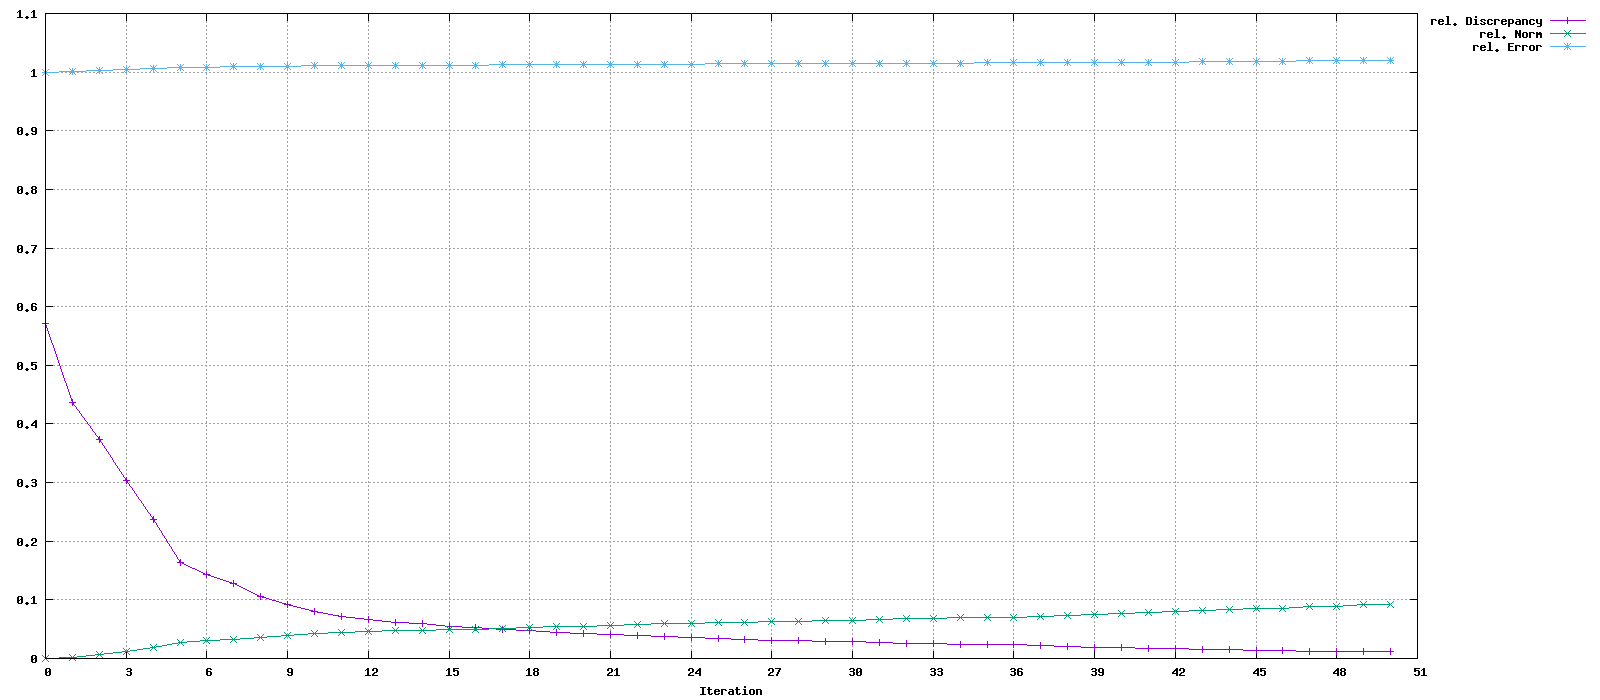

Data behind this chart, as committed beside it:
Iteration, rel. Discrepancy, rel. Norm, rel. Error
0, 0.5718, 0, 1
1, 0.4363, 0.00248, 1.001
2, 0.3743, 0.007252, 1.002
3, 0.3037, 0.01193, 1.004
4, 0.2363, 0.01845, 1.005
5, 0.1636, 0.02798, 1.008
6, 0.143, 0.03061, 1.009
7, 0.1277, 0.03282, 1.009
8, 0.1066, 0.03641, 1.01
9, 0.09146, 0.03956, 1.01
10, 0.08094, 0.04211, 1.011
11, 0.07244, 0.04445, 1.011
12, 0.06643, 0.04607, 1.012
13, 0.0618, 0.04737, 1.012
14, 0.05973, 0.04801, 1.012
15, 0.05522, 0.0495, 1.012
16, 0.05351, 0.05014, 1.012
17, 0.04936, 0.05187, 1.012
18, 0.04802, 0.0525, 1.012
19, 0.04451, 0.05429, 1.013
20, 0.04344, 0.05487, 1.013
21, 0.04037, 0.05669, 1.013
22, 0.03952, 0.05722, 1.013
23, 0.03685, 0.05898, 1.013
24, 0.03616, 0.05946, 1.014
25, 0.0338, 0.06117, 1.014
26, 0.03322, 0.06161, 1.014
27, 0.03112, 0.06327, 1.014
28, 0.03064, 0.06366, 1.014
29, 0.02874, 0.0653, 1.015
30, 0.02837, 0.06562, 1.015
31, 0.02669, 0.06721, 1.015
32, 0.02641, 0.06746, 1.015
33, 0.02491, 0.06899, 1.015
34, 0.02473, 0.06916, 1.015
35, 0.02344, 0.07056, 1.016
36, 0.02334, 0.07065, 1.016
37, 0.02225, 0.0719, 1.016
38, 0.02127, 0.07305, 1.016
39, 0.0193, 0.07546, 1.016
40, 0.01837, 0.07673, 1.017
41, 0.01717, 0.07854, 1.017
42, 0.01651, 0.07961, 1.017
43, 0.01527, 0.08183, 1.018
44, 0.01477, 0.0828, 1.018
45, 0.01365, 0.08522, 1.019
46, 0.0133, 0.08603, 1.019
47, 0.01239, 0.08836, 1.019
48, 0.01214, 0.08905, 1.02
49, 0.01137, 0.09139, 1.02
50, 0.01118, 0.09201, 1.021
